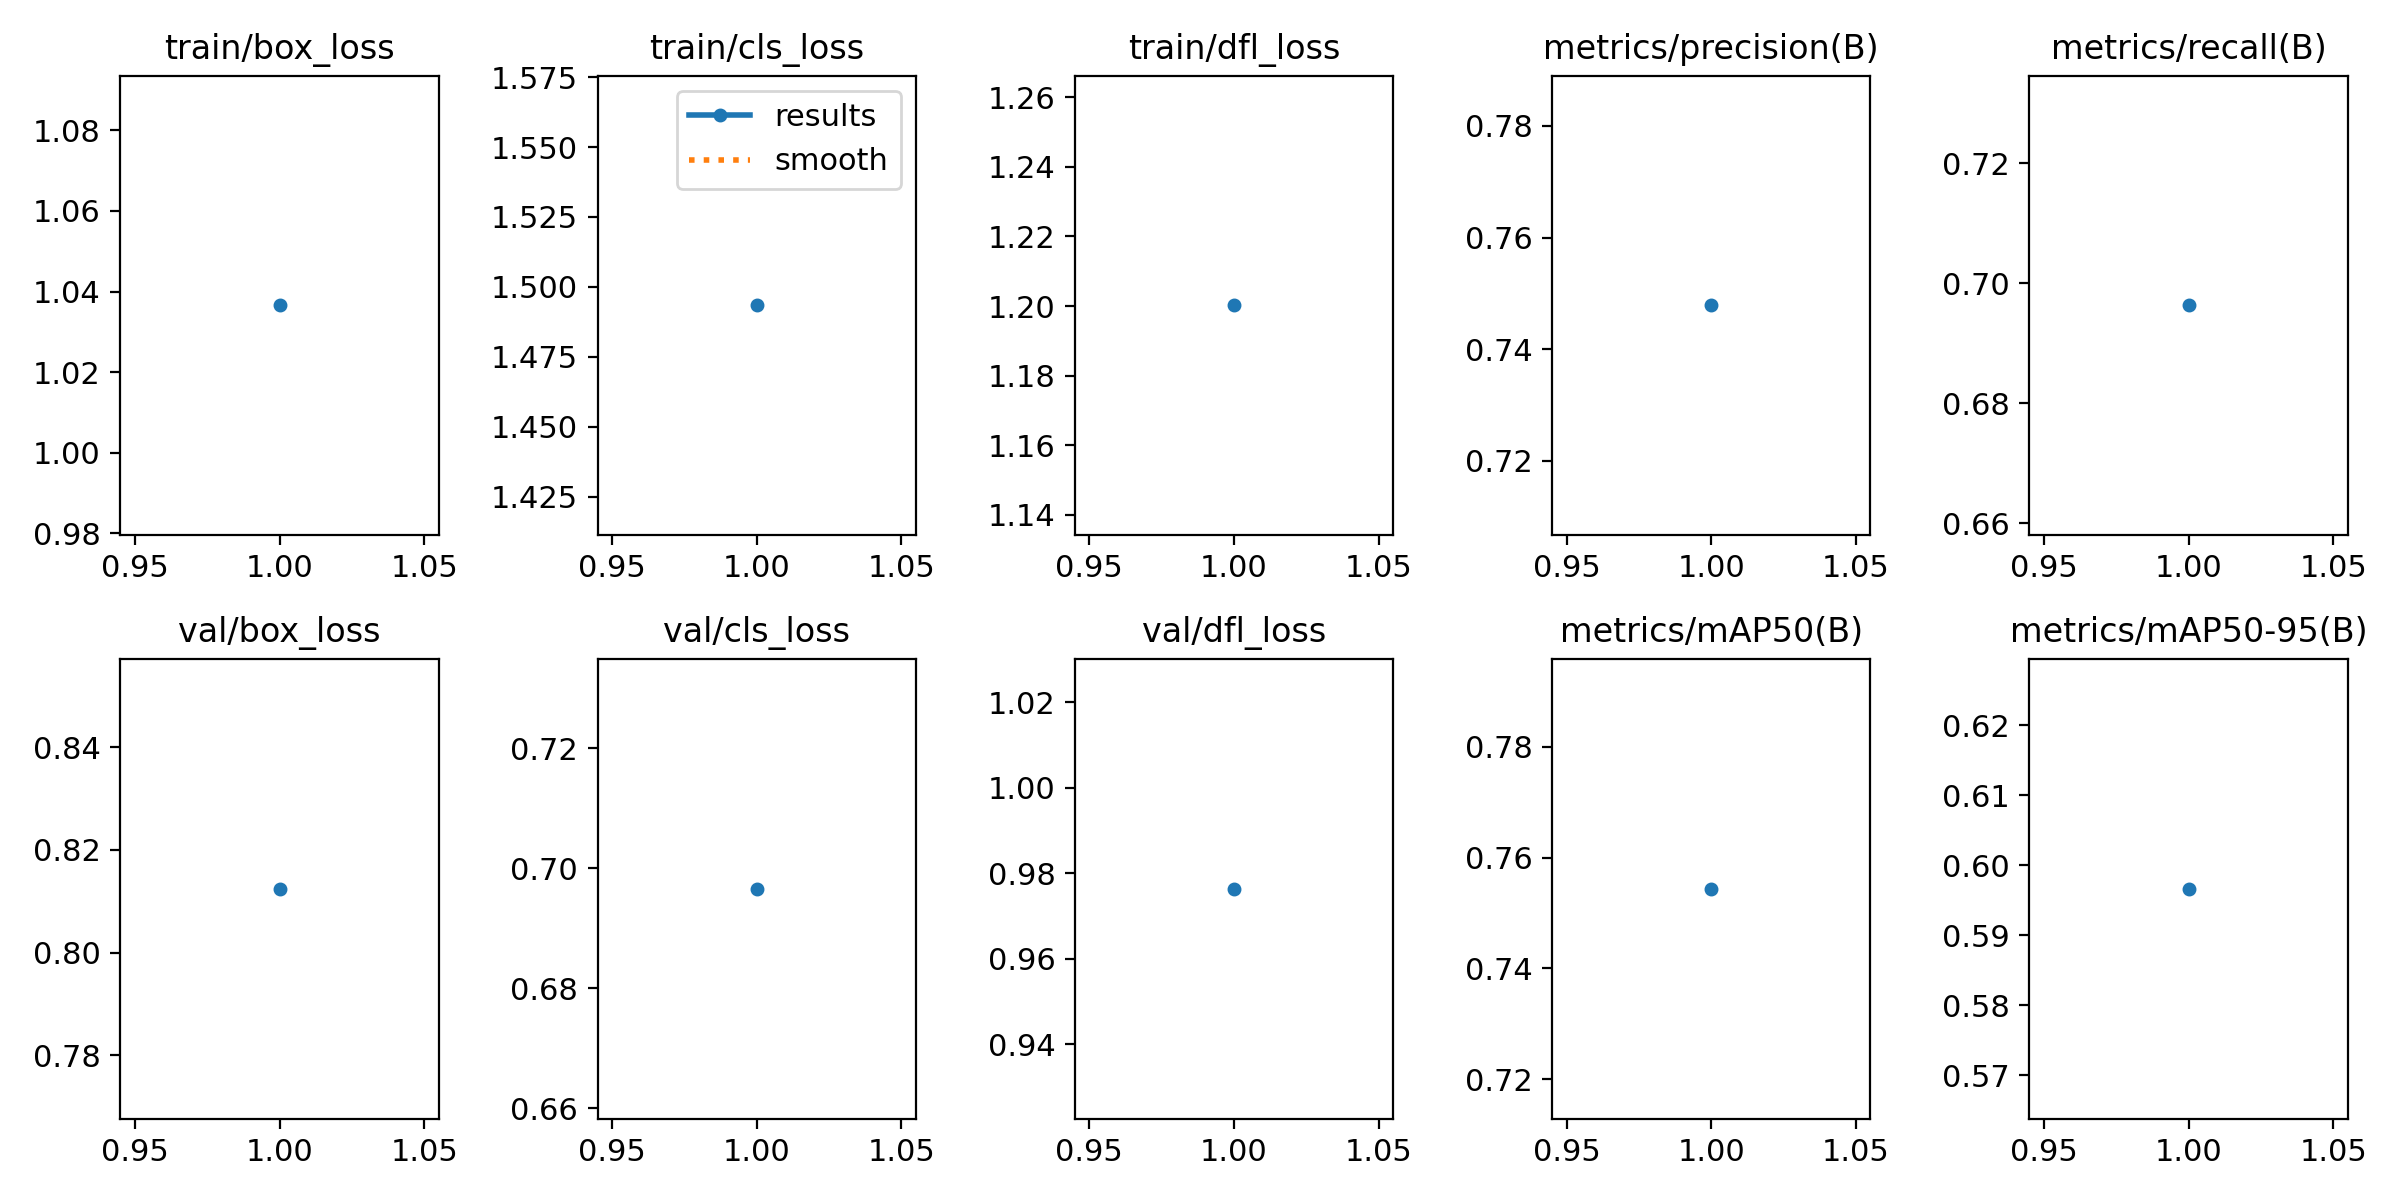

Source data for this figure (header and first rows):
epoch, time, train/box_loss, train/cls_loss, train/dfl_loss, metrics/precision(B), metrics/recall(B), metrics/mAP50(B), metrics/mAP50-95(B), val/box_loss, val/cls_loss, val/dfl_loss, lr/pg0, lr/pg1, lr/pg2
1, 5.043, 1.037, 1.493, 1.2, 0.7479, 0.6963, 0.7544, 0.5967, 0.8124, 0.6966, 0.9763, 7.14e-06, 7.14e-06, 7.14e-06
